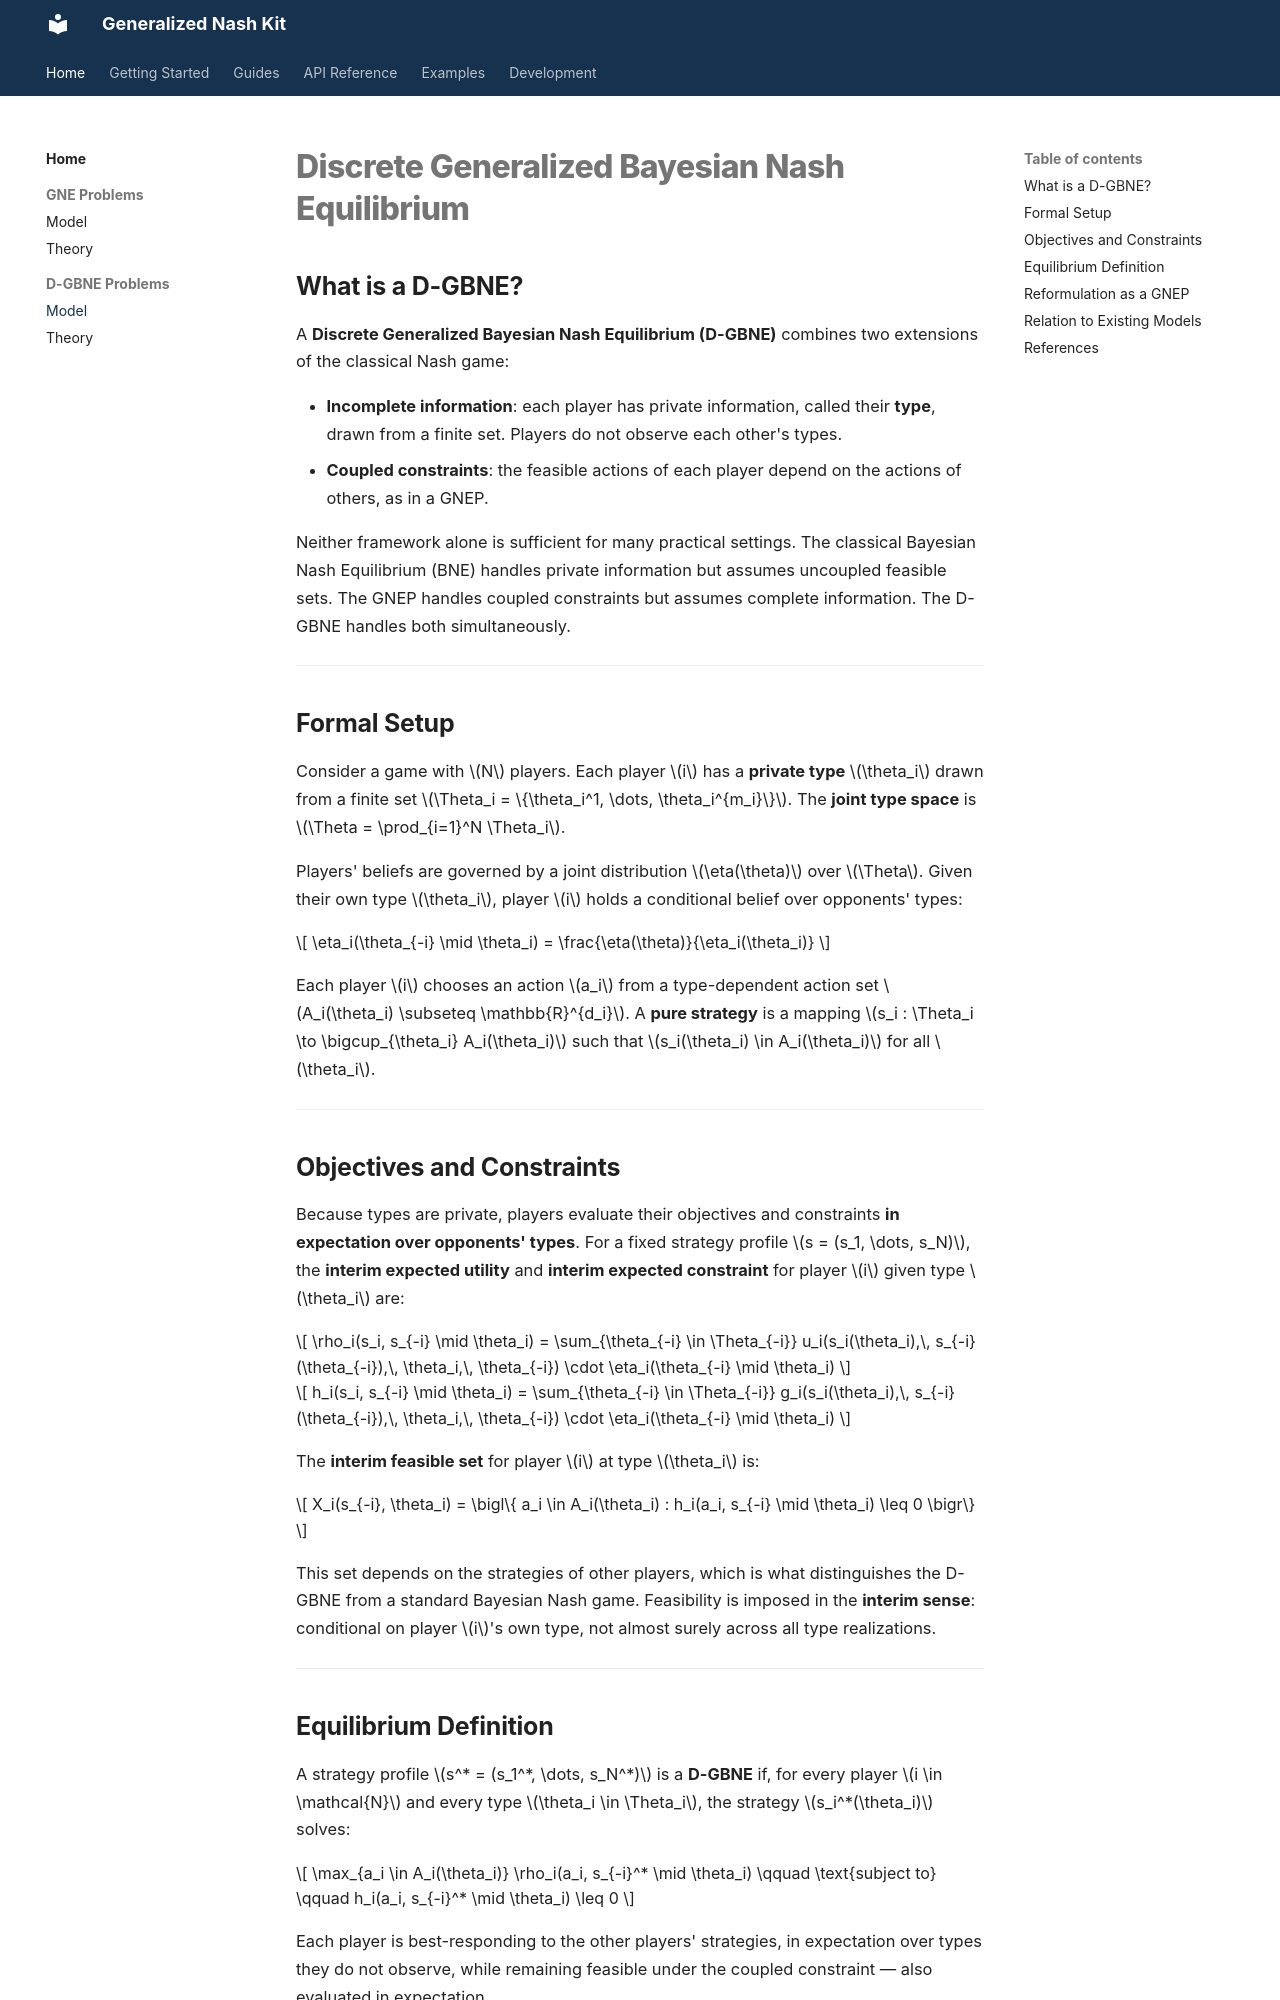

repository: andrespty/GNEkit · page: dgbne_problems/index.html · generator: mkdocs

# Discrete Generalized Bayesian Nash Equilibrium

## What is a D-GBNE?

A **Discrete Generalized Bayesian Nash Equilibrium (D-GBNE)** combines two
extensions of the classical Nash game:

- **Incomplete information**: each player has private information, called their
  **type**, drawn from a finite set. Players do not observe each other's types.
- **Coupled constraints**: the feasible actions of each player depend on the
  actions of others, as in a GNEP.

Neither framework alone is sufficient for many practical settings. The classical
Bayesian Nash Equilibrium (BNE) handles private information but assumes
uncoupled feasible sets. The GNEP handles coupled constraints but assumes
complete information. The D-GBNE handles both simultaneously.

---

## Formal Setup

Consider a game with $N$ players. Each player $i$ has a **private type**
$\theta_i$ drawn from a finite set $\Theta_i = \{\theta_i^1, \dots, \theta_i^{m_i}\}$.
The **joint type space** is $\Theta = \prod_{i=1}^N \Theta_i$.

Players' beliefs are governed by a joint distribution $\eta(\theta)$ over $\Theta$.
Given their own type $\theta_i$, player $i$ holds a conditional belief over
opponents' types:

$$
\eta_i(\theta_{-i} \mid \theta_i) = \frac{\eta(\theta)}{\eta_i(\theta_i)}
$$

Each player $i$ chooses an action $a_i$ from a type-dependent action set
$A_i(\theta_i) \subseteq \mathbb{R}^{d_i}$. A **pure strategy** is a mapping
$s_i : \Theta_i \to \bigcup_{\theta_i} A_i(\theta_i)$ such that $s_i(\theta_i) \in A_i(\theta_i)$
for all $\theta_i$.

---

## Objectives and Constraints

Because types are private, players evaluate their objectives and constraints
**in expectation over opponents' types**. For a fixed strategy profile
$s = (s_1, \dots, s_N)$, the **interim expected utility** and **interim expected
constraint** for player $i$ given type $\theta_i$ are:

$$
\rho_i(s_i, s_{-i} \mid \theta_i) = \sum_{\theta_{-i} \in \Theta_{-i}}
u_i(s_i(\theta_i),\, s_{-i}(\theta_{-i}),\, \theta_i,\, \theta_{-i})
\cdot \eta_i(\theta_{-i} \mid \theta_i)
$$

$$
h_i(s_i, s_{-i} \mid \theta_i) = \sum_{\theta_{-i} \in \Theta_{-i}}
g_i(s_i(\theta_i),\, s_{-i}(\theta_{-i}),\, \theta_i,\, \theta_{-i})
\cdot \eta_i(\theta_{-i} \mid \theta_i)
$$

The **interim feasible set** for player $i$ at type $\theta_i$ is:

$$
X_i(s_{-i}, \theta_i) = \bigl\{ a_i \in A_i(\theta_i) : h_i(a_i, s_{-i} \mid \theta_i) \leq 0 \bigr\}
$$

This set depends on the strategies of other players, which is what distinguishes
the D-GBNE from a standard Bayesian Nash game. Feasibility is imposed in the
**interim sense**: conditional on player $i$'s own type, not almost surely across
all type realizations.

---
